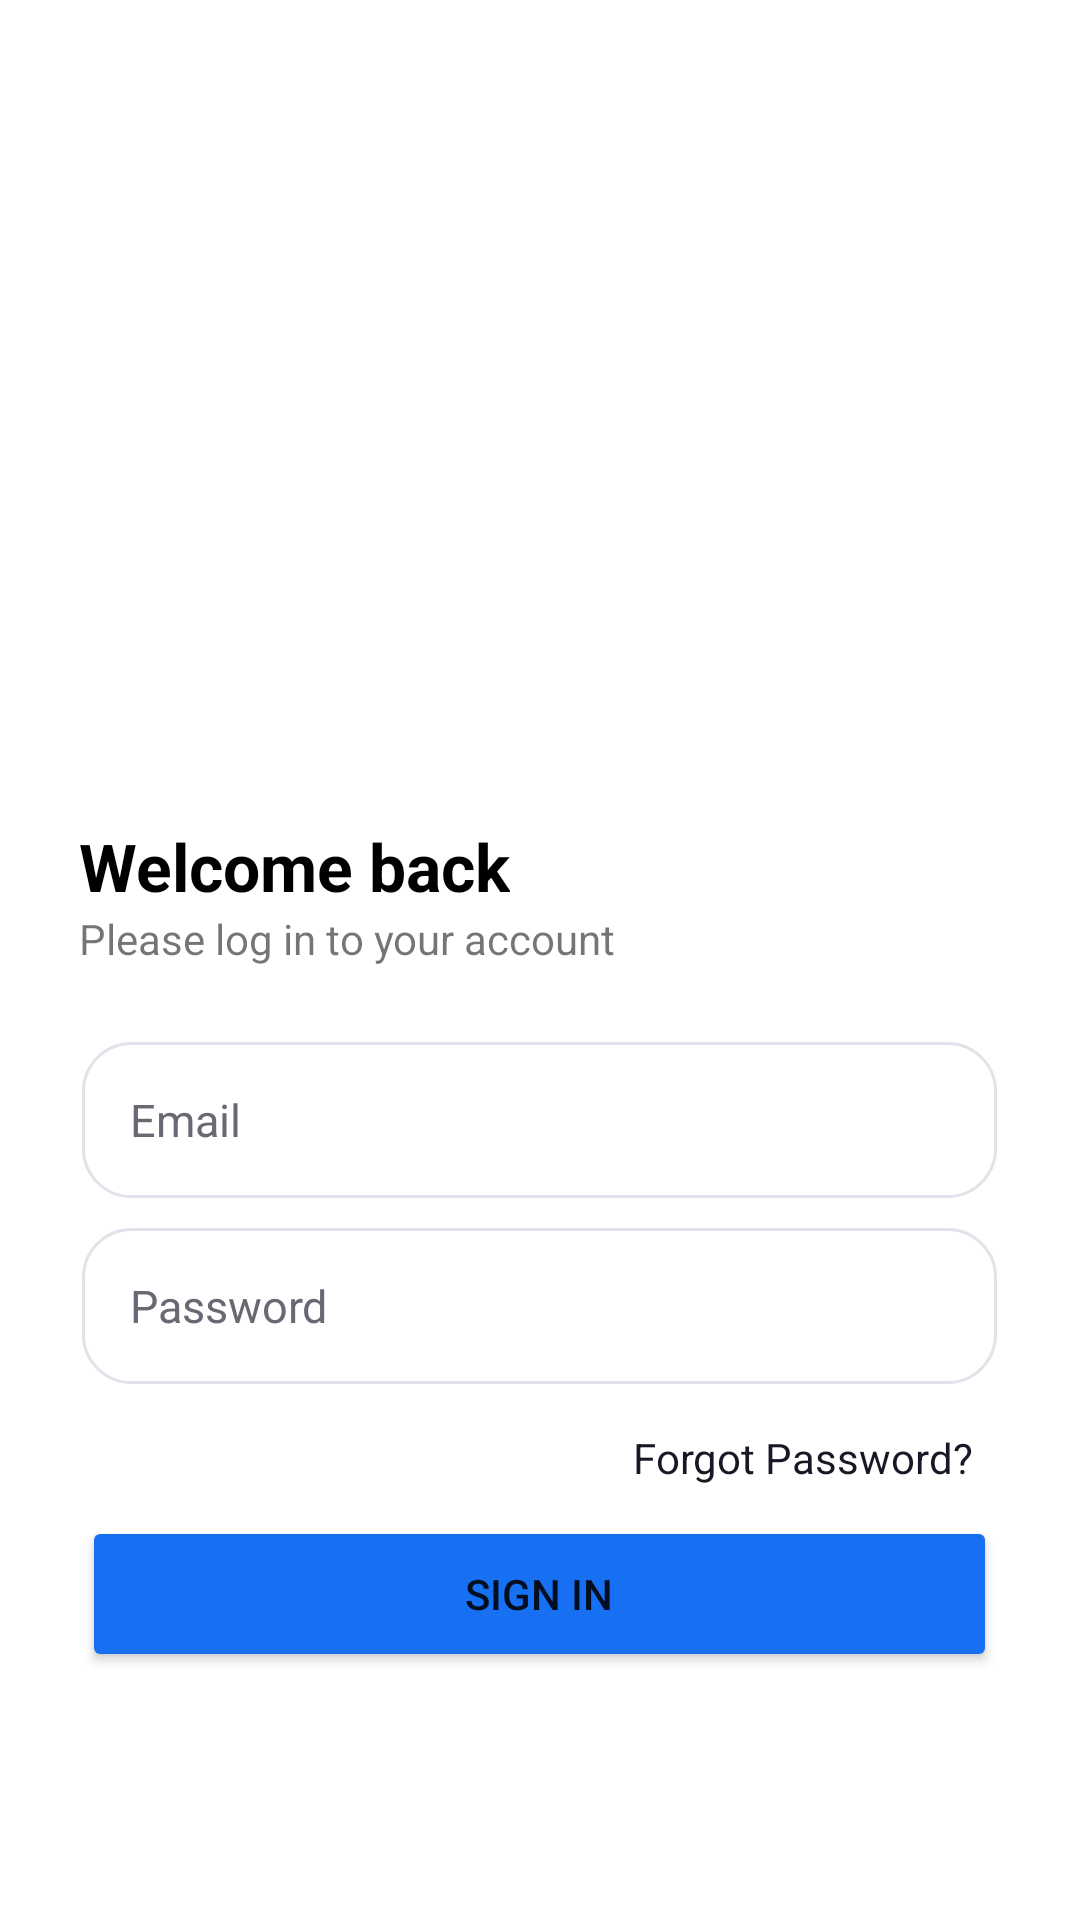

Here is an Android app screen rendered from its layout file. Give the layout XML and the strings, colors and styles it references.
<!-- AndroidManifest.xml: application theme Theme.Wonder -->
<!-- res/layout/activity_signin.xml -->
<?xml version="1.0" encoding="utf-8"?>
<RelativeLayout xmlns:android="http://schemas.android.com/apk/res/android"
    xmlns:tools="http://schemas.android.com/tools"
    android:layout_width="match_parent"
    android:layout_height="match_parent"
    xmlns:app="http://schemas.android.com/apk/res-auto"
    tools:context=".SigninActivity"
    android:orientation="vertical"
    android:gravity="center"
    android:background="@drawable/bk">
    <LinearLayout
        android:layout_width="355dp"
        android:layout_marginTop="250dp"
        android:layout_height="405dp"
        android:orientation="vertical"
        android:padding="24dp"
        android:background="@drawable/whitebck">
        <LinearLayout
            android:layout_width="wrap_content"
            android:layout_height="wrap_content"
            android:orientation="vertical">
            <TextView
                android:layout_width="wrap_content"
                android:layout_height="wrap_content"
                android:text="@string/welcome_back"
                android:textDirection="firstStrongLtr"
                android:textColor="@color/black"
                android:textAlignment="textStart"
                android:textSize="22sp"
                android:gravity="right"
                android:textStyle="bold"
                tools:ignore="RtlCompat,RtlHardcoded" />
            <TextView
                android:layout_width="wrap_content"
                android:layout_height="wrap_content"
                android:text="@string/please_log_in_to_your_account"
                />
        </LinearLayout>
        <LinearLayout
            android:layout_width="match_parent"
            android:layout_height="wrap_content"
            android:orientation="vertical"
            android:paddingVertical="25dp"
            android:gravity="center">

            <EditText
                android:id="@+id/text_email"
                android:layout_width="305dp"
                android:layout_height="52dp"
                android:padding="16dp"
                android:textColorHint="#696974"
                android:textSize="15sp"
                android:layout_marginBottom="10dp"
                android:hint="@string/email_or_phone_number"
                android:background="@drawable/passem"
                android:autofillHints="no"
                android:inputType="textEmailAddress"
                android:scrollbarSize="55dp"/>

            <com.google.android.material.textfield.TextInputEditText
                android:id="@+id/text_pass"
                android:layout_width="305dp"
                android:layout_height="52dp"
                android:autofillHints="no"
                android:maxLength="8"
                android:background="@drawable/passem"
                android:drawableEnd="@drawable/toggle_pass"
                app:passwordToggleEnabled="true"
                android:hint="@string/password"
                android:inputType="textPassword"
                android:padding="16dp"
                android:textColorHint="#696974"
                android:textSize="15sp"
                android:scrollbarSize="55dp" />
            <TextView
                android:id="@+id/forgot_password_button"
                android:layout_width="wrap_content"
                android:layout_height="wrap_content"
                android:layout_marginTop="15dp"
                android:layout_marginStart="88dp"
                android:textSize="14sp"
                android:textColor="#171725"
                android:text="@string/forgot_password"/>
            <Button
                android:id="@+id/btnSubmit_login"
                android:layout_width="305dp"
                android:layout_height="52dp"
                android:layout_marginTop="10dp"
                android:radius="24dp"
                android:text="@string/sign_in"
                android:backgroundTint="@color/bleu"/>
            <TextView
                android:id="@+id/textView"
                android:layout_width="220dp"
                android:layout_height="wrap_content"
                android:layout_marginTop="10dp"
                android:textSize="14sp"
                android:layout_weight="1"
                android:text=""
                tools:ignore="InefficientWeight" />
            <ProgressBar
                android:id="@+id/idPBLoading"
                android:layout_width="wrap_content"
                android:layout_height="wrap_content"
                android:layout_marginTop="10dp"
                android:indeterminate="true"
                android:indeterminateDrawable="@drawable/progress_back"
                android:visibility="gone" />

        </LinearLayout>
    </LinearLayout>
</RelativeLayout>
<!-- resources referenced by this layout -->
<resources>
  <color name="black">#FF000000</color>
  <color name="bleu">#176FF2</color>
  <!-- drawable passem (drawable) -->
  <?xml version="1.0" encoding="utf-8"?>
  <selector xmlns:android="http://schemas.android.com/apk/res/android">
      <item>
          <shape>
              <solid android:color="@color/white"/>
              <corners android:radius="16dp"/>
              <stroke android:color="#E2E2EA" android:width="1dp"/>
              <padding android:left="0dp" android:top="0dp" android:right="0dp" android:bottom="0dp" />
          </shape>
      </item>
  </selector>
  <!-- drawable progress_back (drawable) -->
  <?xml version="1.0" encoding="utf-8"?>
  <shape xmlns:android="http://schemas.android.com/apk/res/android"
      android:shape="rectangle">
      
      <corners android:radius="20dp" />
      
      <solid android:color="#0e2433" />
  
  </shape>
  <!-- drawable toggle_pass (drawable) -->
  <?xml version="1.0" encoding="utf-8"?>
  <selector xmlns:android="http://schemas.android.com/apk/res/android">
      <item android:state_checked="true"
          android:state_pressed="true"
          android:drawable="@drawable/visibility"/>
      <item android:state_pressed="true" android:drawable="@drawable/visibility"/>
      <item android:state_checked="true" android:drawable="@drawable/visibility"/>
      <item android:drawable="@drawable/visibilityoff"/>
  </selector>
  <!-- drawable whitebck (drawable) -->
  <?xml version="1.0" encoding="utf-8"?>
  <selector xmlns:android="http://schemas.android.com/apk/res/android">
      <item>
          <shape>
              <solid android:color="@color/white"/>
              <corners android:radius="24dp"/>
              <padding android:left="0dp" android:top="0dp" android:right="0dp" android:bottom="0dp" />
          </shape>
      </item>
  </selector>
  <string name="email_or_phone_number">Email</string>
  <string name="forgot_password">Forgot Password?</string>
  <string name="password">Password</string>
  <string name="please_log_in_to_your_account">Please log in to your account</string>
  <string name="sign_in">Sign in</string>
  <string name="welcome_back">Welcome back</string>
  <style name="Theme.Wonder" parent="Theme.MaterialComponents.DayNight.NoActionBar">
          
          <item name="colorPrimary">@color/purple_500</item>
          <item name="colorPrimaryVariant">@color/purple_700</item>
          <item name="colorOnPrimary">@color/white</item>
          
          <item name="colorSecondary">@color/teal_200</item>
          <item name="colorSecondaryVariant">@color/teal_700</item>
          <item name="colorOnSecondary">@color/black</item>
          
          <item name="android:statusBarColor">?attr/colorPrimaryVariant</item>
          
      </style>
  <color name="white">#FFFFFFFF</color>
  <color name="purple_500">#FF6200EE</color>
  <color name="purple_700">#FF3700B3</color>
  <color name="teal_200">#FF03DAC5</color>
  <color name="teal_700">#FF018786</color>
</resources>
